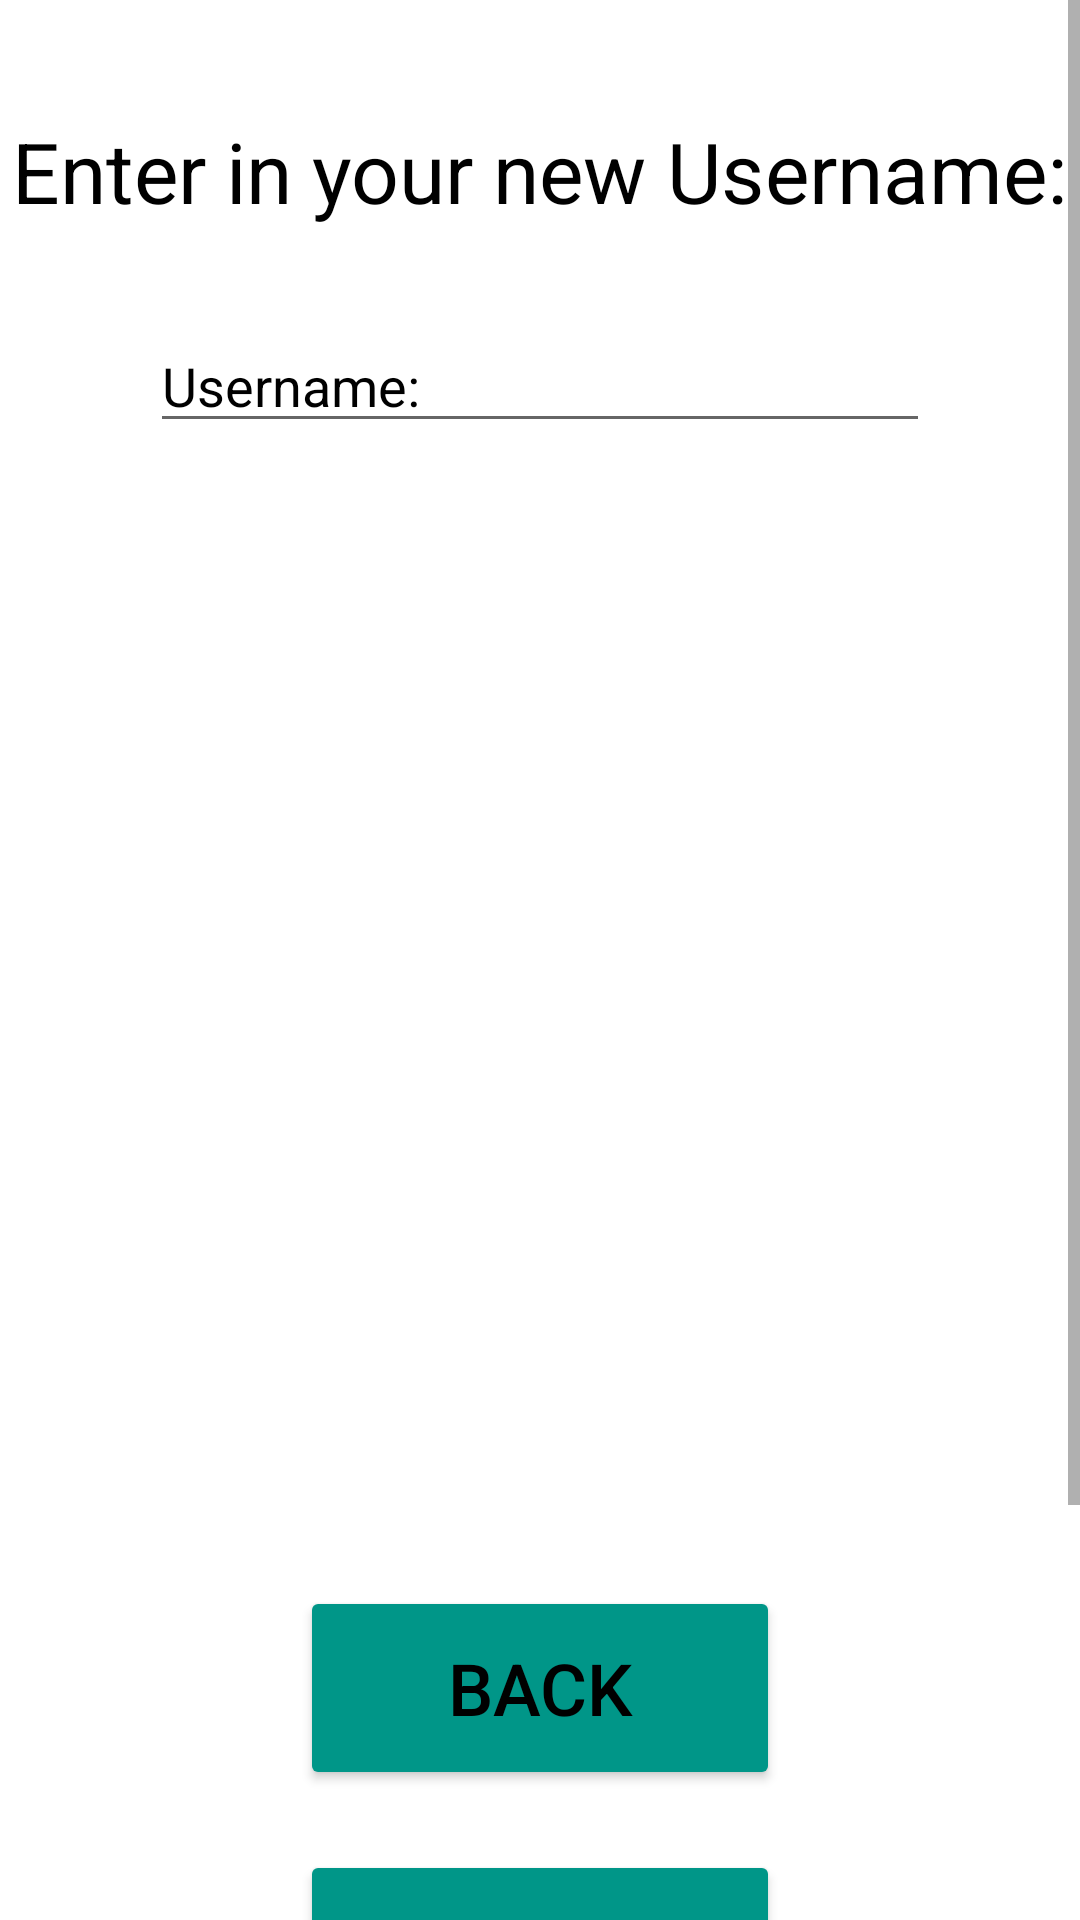

The Android layout XML behind this screen, and the referenced resources:
<!-- AndroidManifest.xml: application theme Theme.Useify -->
<!-- res/layout/username.xml -->
<?xml version="1.0" encoding="utf-8"?>
<ScrollView xmlns:app="http://schemas.android.com/apk/res-auto"
    android:layout_width="match_parent"
    android:layout_height="match_parent"
    android:fillViewport="true"
    xmlns:android="http://schemas.android.com/apk/res/android">

    <androidx.constraintlayout.widget.ConstraintLayout
        android:layout_width="match_parent"
        android:layout_height="wrap_content"
        android:background="@drawable/logo" >

        <EditText
            android:id="@+id/new_username"
            android:layout_width="0dp"
            android:layout_height="wrap_content"
            android:layout_marginStart="50dp"
            android:layout_marginTop="40dp"
            android:layout_marginEnd="50dp"
            android:layout_marginBottom="381dp"
            android:ems="10"
            android:hint="@string/username"
            android:inputType="textPersonName"
            android:textColor="@color/black"
            android:textColorHint="@color/black"
            app:layout_constraintBottom_toTopOf="@+id/back_button"
            app:layout_constraintEnd_toEndOf="parent"
            app:layout_constraintStart_toStartOf="parent"
            app:layout_constraintTop_toBottomOf="@+id/username_label"
            android:importantForAutofill="no" />
        <androidx.appcompat.widget.AppCompatButton
            android:id="@+id/back_button"
            android:layout_width="0dp"
            android:onClick="goToMain"
            android:layout_height="68dp"
            android:layout_marginStart="100dp"
            android:layout_marginEnd="100dp"
            android:backgroundTint="#009688"
            android:text="@string/back_button"
            android:textColor="@color/black"
            android:textSize="24sp"
            app:layout_constraintBottom_toBottomOf="parent"
            app:layout_constraintEnd_toEndOf="parent"
            app:layout_constraintStart_toStartOf="parent"
            app:layout_constraintTop_toTopOf="parent"
            app:layout_constraintVertical_bias="0.706">

        </androidx.appcompat.widget.AppCompatButton>

        <androidx.appcompat.widget.AppCompatButton
            android:id="@+id/done_button"
            android:layout_width="0dp"
            android:layout_height="69dp"
            android:layout_marginStart="100dp"
            android:layout_marginTop="20dp"
            android:layout_marginEnd="100dp"
            android:backgroundTint="#009688"
            android:text="@string/done_button"
            android:textColor="@color/black"
            android:textSize="24sp"
            app:layout_constraintEnd_toEndOf="parent"
            app:layout_constraintStart_toStartOf="parent"
            app:layout_constraintTop_toBottomOf="@+id/back_button">

        </androidx.appcompat.widget.AppCompatButton>

        <TextView
            android:id="@+id/username_label"
            android:layout_width="wrap_content"
            android:layout_height="wrap_content"
            android:layout_marginStart="100dp"
            android:layout_marginTop="15dp"
            android:layout_marginEnd="100dp"
            android:layout_marginBottom="430dp"
            android:scaleX="2"
            android:scaleY="2"
            android:text="@string/new_username"
            android:textColor="@color/black"
            app:layout_constraintBottom_toTopOf="@+id/back_button"
            app:layout_constraintEnd_toEndOf="parent"
            app:layout_constraintStart_toStartOf="parent"
            app:layout_constraintTop_toTopOf="parent" />


    </androidx.constraintlayout.widget.ConstraintLayout>
</ScrollView>
<!-- resources referenced by this layout -->
<resources>
  <color name="black">#FF000000</color>
  <string name="back_button">Back</string>
  <string name="done_button">Done</string>
  
      //username page
  <string name="new_username">Enter in your new Username:</string>
  <string name="username">Username:</string>
  <style name="Theme.Useify" parent="Theme.MaterialComponents.DayNight">
          
          <item name="colorPrimary">@color/purple_500</item>
          <item name="colorPrimaryVariant">@color/purple_700</item>
          <item name="colorOnPrimary">@color/white</item>
          
          <item name="colorSecondary">@color/teal_200</item>
          <item name="colorSecondaryVariant">@color/teal_700</item>
          <item name="colorOnSecondary">@color/black</item>
          
          <item name="android:statusBarColor" tools:targetApi="l">?attr/colorPrimaryVariant</item>
          
          <item name="android:textColorPrimary">@color/black</item>
      </style>
  <color name="purple_500">#FF6200EE</color>
  <color name="purple_700">#FF3700B3</color>
  <color name="white">#FFFFFFFF</color>
  <color name="teal_200">#FF03DAC5</color>
  <color name="teal_700">#FF018786</color>
</resources>
